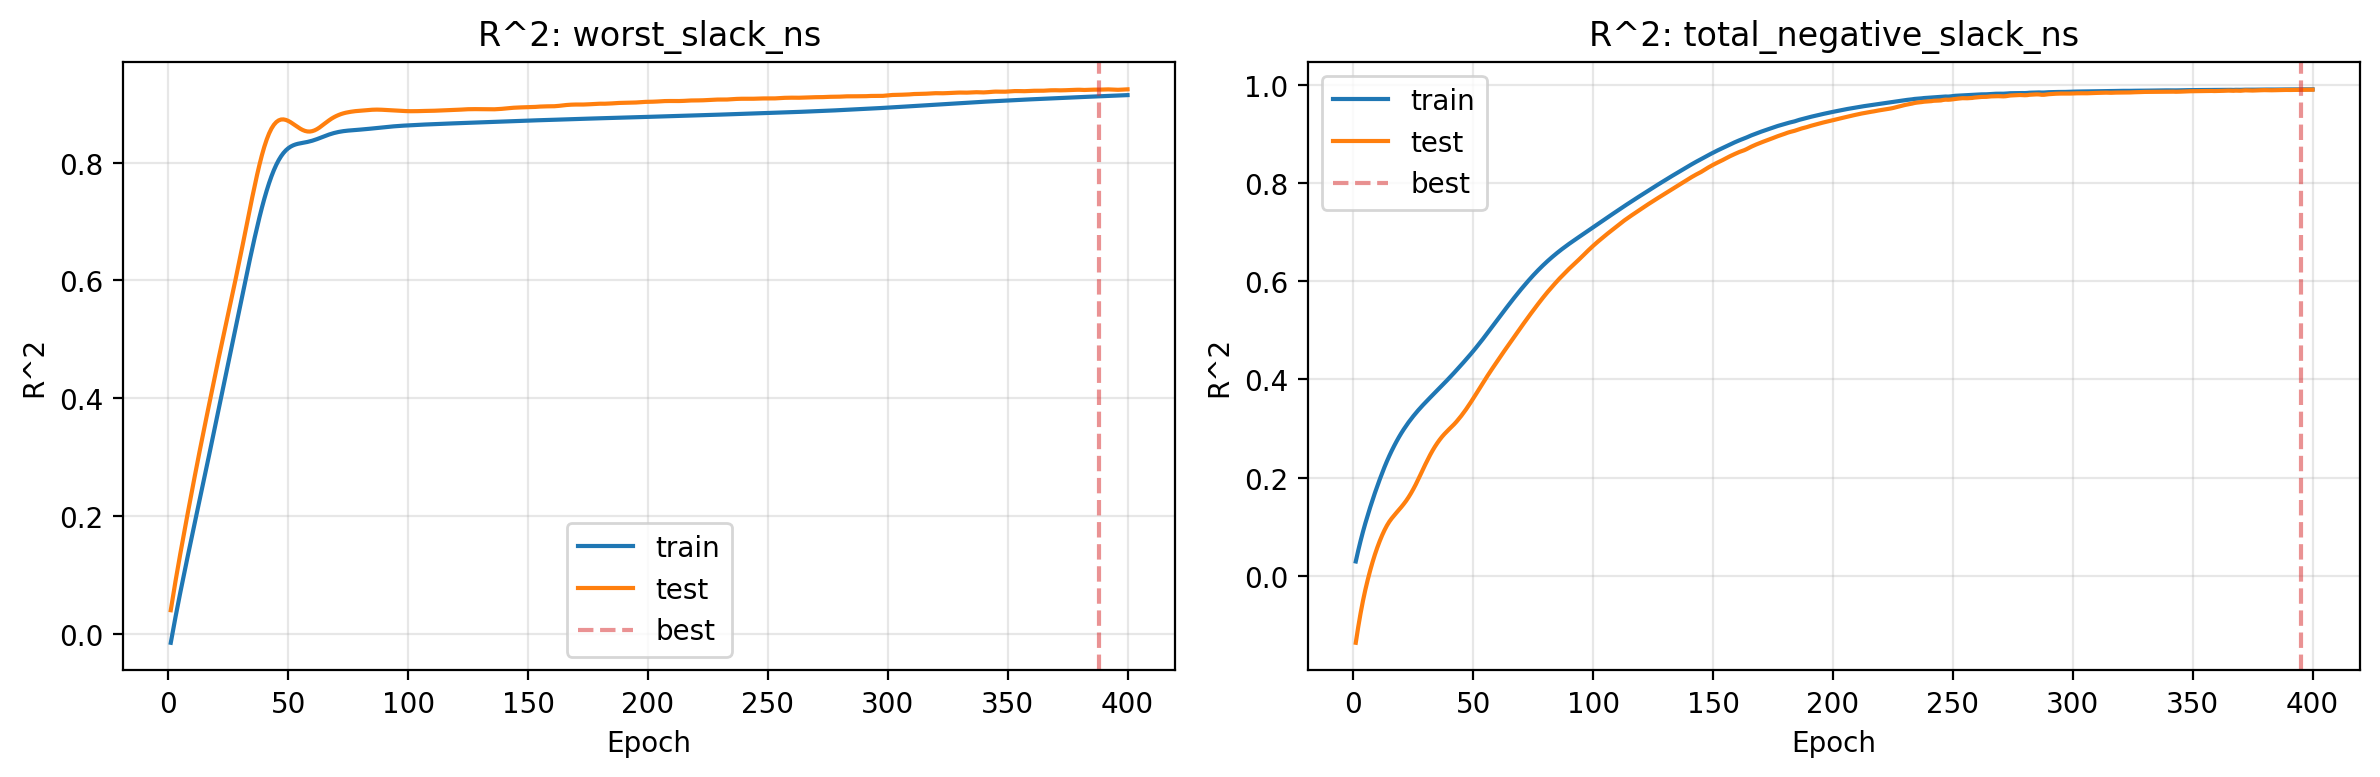

Values plotted in this chart, from the file beside it:
epoch, train_r2_worst_slack_ns, test_r2_worst_slack_ns, train_r2_total_negative_slack_ns, test_r2_total_negative_slack_ns
1, -0.01563, 0.03968, 0.02956, -0.1359
2, 0.006873, 0.06517, 0.05122, -0.1045
3, 0.02866, 0.08965, 0.0713, -0.07609
4, 0.04976, 0.1133, 0.08999, -0.05058
5, 0.07028, 0.1362, 0.1074, -0.02793
6, 0.0904, 0.1587, 0.1239, -0.007595
7, 0.1103, 0.1809, 0.1396, 0.01111
8, 0.13, 0.2028, 0.1547, 0.02824
9, 0.1495, 0.2245, 0.1692, 0.04393
10, 0.1689, 0.246, 0.1831, 0.05814
11, 0.1882, 0.2673, 0.1966, 0.07108
12, 0.2074, 0.2883, 0.2095, 0.08285
13, 0.2265, 0.3091, 0.2218, 0.09341
14, 0.2456, 0.3295, 0.2336, 0.1027
15, 0.2648, 0.3497, 0.2446, 0.1106
16, 0.2841, 0.3697, 0.2549, 0.1173
17, 0.3036, 0.3895, 0.2646, 0.1233
18, 0.3232, 0.4094, 0.2738, 0.129
19, 0.3429, 0.4292, 0.2825, 0.1346
20, 0.3626, 0.4488, 0.2907, 0.1403
21, 0.3824, 0.4684, 0.2984, 0.1464
22, 0.4022, 0.4876, 0.3056, 0.1529
23, 0.4219, 0.5066, 0.3125, 0.1602
24, 0.4415, 0.5255, 0.3191, 0.1681
25, 0.4611, 0.5443, 0.3253, 0.1768
26, 0.4807, 0.5632, 0.3312, 0.186
27, 0.5003, 0.5821, 0.3369, 0.1959
28, 0.5198, 0.6014, 0.3424, 0.2062
29, 0.5393, 0.6208, 0.3477, 0.2166
30, 0.5588, 0.6406, 0.3529, 0.2269
31, 0.5783, 0.6607, 0.358, 0.2367
32, 0.5977, 0.681, 0.3629, 0.2462
33, 0.6169, 0.7014, 0.3679, 0.255
34, 0.6359, 0.7217, 0.3729, 0.2631
35, 0.6546, 0.7416, 0.3778, 0.2705
36, 0.6729, 0.761, 0.3828, 0.2773
37, 0.6906, 0.7795, 0.3878, 0.2835
38, 0.7075, 0.7969, 0.3928, 0.289
39, 0.7236, 0.8128, 0.3978, 0.2941
40, 0.7386, 0.827, 0.403, 0.299
41, 0.7526, 0.8393, 0.4081, 0.3037
42, 0.7654, 0.8498, 0.4134, 0.3087
43, 0.777, 0.8581, 0.4187, 0.314
44, 0.7874, 0.8645, 0.4242, 0.3198
45, 0.7965, 0.8691, 0.4296, 0.3259
46, 0.8044, 0.872, 0.435, 0.3324
47, 0.8111, 0.8735, 0.4406, 0.3392
48, 0.8166, 0.8736, 0.4462, 0.3464
49, 0.8211, 0.8728, 0.4519, 0.3537
50, 0.8247, 0.8711, 0.4577, 0.3612
51, 0.8274, 0.8688, 0.4636, 0.369
52, 0.8295, 0.8661, 0.4697, 0.3768
53, 0.831, 0.8633, 0.4758, 0.3847
54, 0.8322, 0.8605, 0.4821, 0.3925
55, 0.8331, 0.8579, 0.4885, 0.4002
56, 0.8338, 0.8557, 0.4949, 0.4078
57, 0.8345, 0.8541, 0.5014, 0.4152
58, 0.8354, 0.8532, 0.5079, 0.4225
59, 0.8363, 0.853, 0.5145, 0.4297
60, 0.8374, 0.8537, 0.521, 0.437
... 340 more rows
